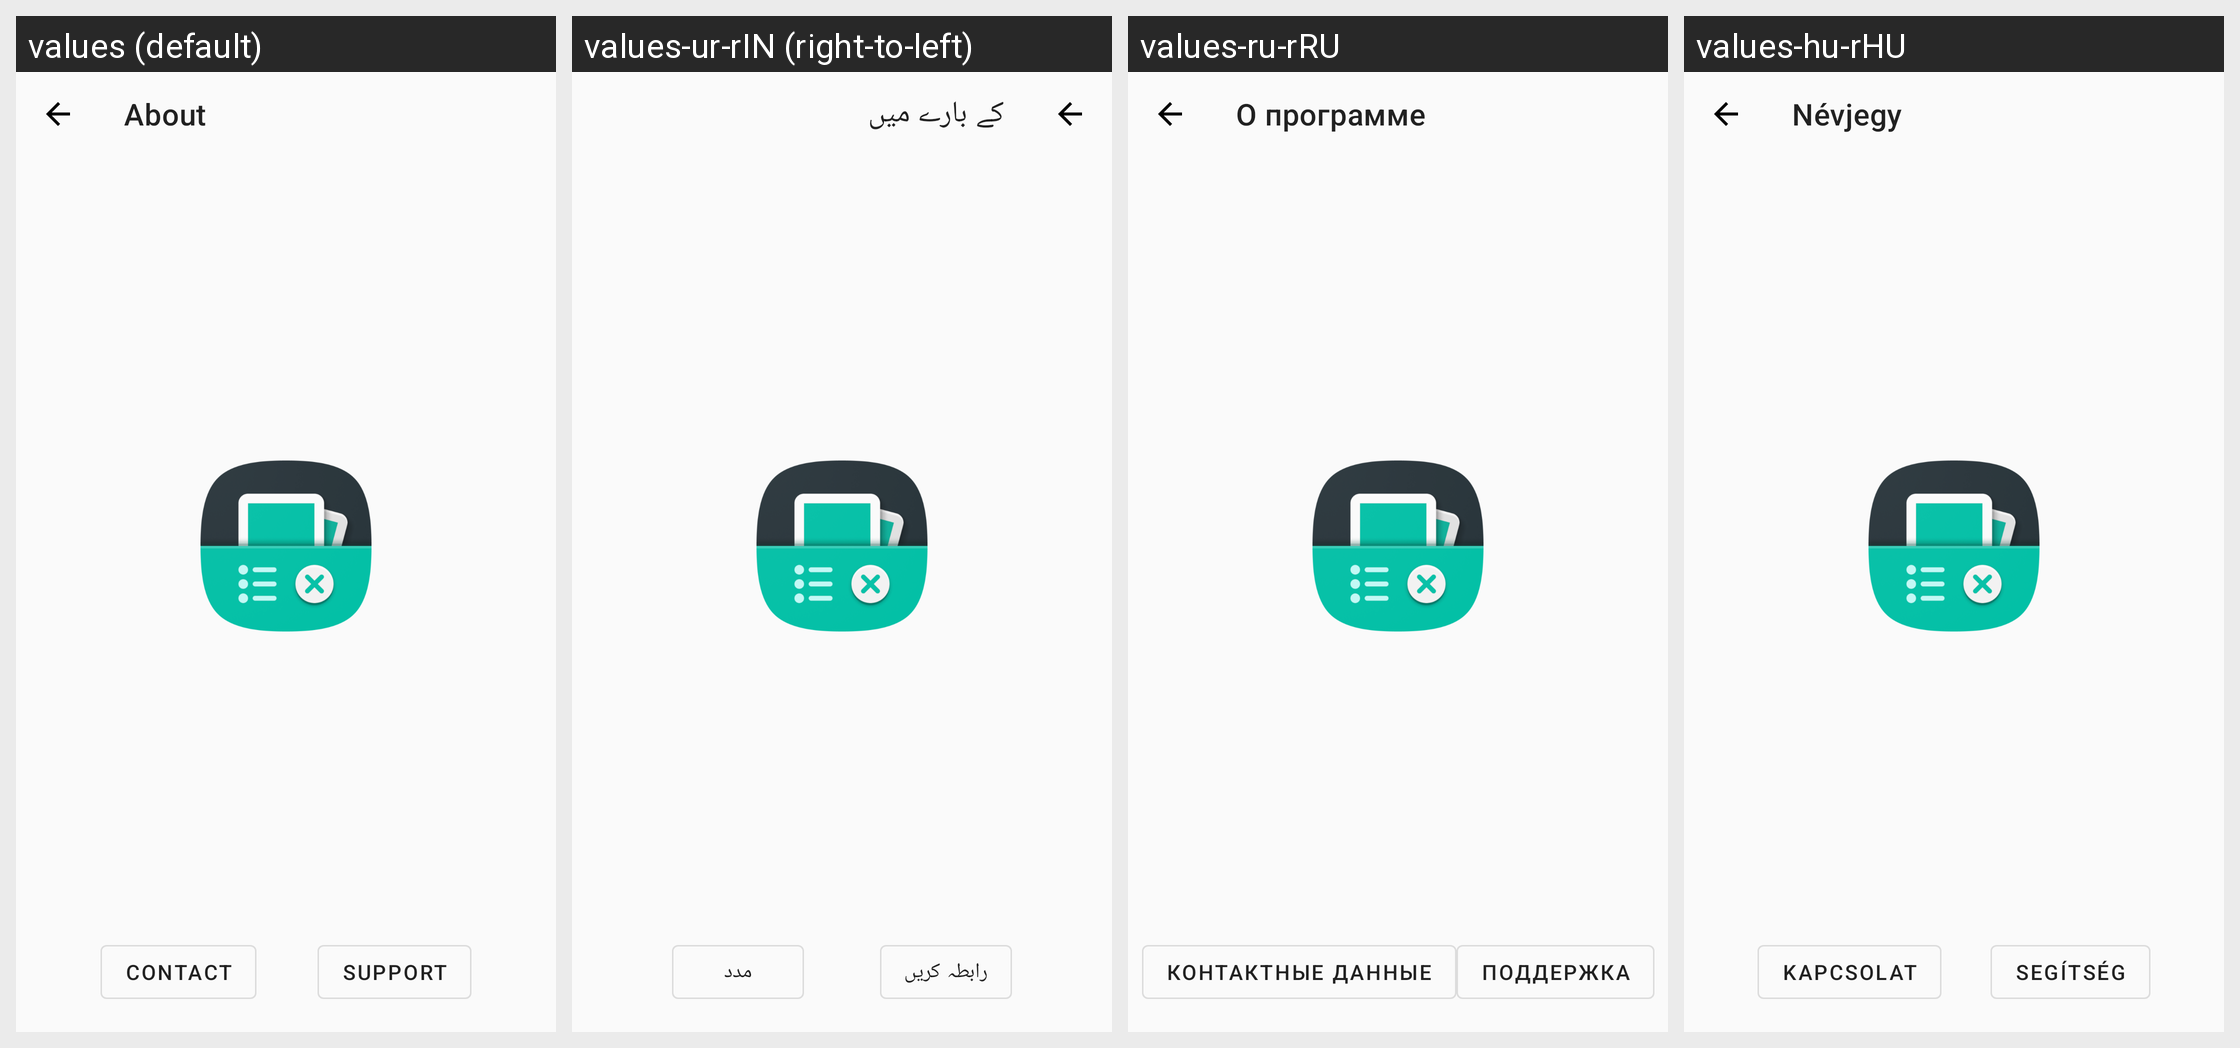

The same Android screen rendered under several of its app's locales, left to right. List the strings drawn on it with the default value and each locale's translation.
Android screen res/layout/activity_about_header.xml rendered under 4 locales, left to right: values (default), values-ur-rIN (right-to-left), values-ru-rRU, values-hu-rHU. Device: Nexus 5 (rendered at 1080×1920; each locale shown at half size, 540×960, under a caption strip naming it); theme Theme.App.
Other locales in the repository, not shown: values-af-rZA, values-ar, values-ar-rSA, values-bg-rBG, values-bn-rBD, values-ca-rES, values-cs-rCZ, values-de-rDE, values-el-rGR, values-en-rUS, values-es-rES, values-et, values-fi-rFI, values-fr-rFR, values-hi-rIN, values-hr-rHR, values-in-rID, values-it-rIT, values-ja-rJP, values-ko-rKR, values-mr-rIN, values-my-rMM, values-nl-rNL, values-no-rNO, values-pa-rIN, values-pl-rPL, values-pt, values-pt-rBR, values-pt-rPT, values-si-rLK, values-sv-rSE, values-sw-rKE, values-ta-rIN, values-te-rIN, values-tr-rTR, values-uk-rUA, values-ur-rPK, values-vi-rVN, values-zh-rCN, values-zh-rTW.
Strings drawn on this screen, with the default value and each locale's value (text and hints the layout hard-codes, and strings that could not be matched under every locale, appear in the picture but are not listed):

title_activity_about
  values: About
  values-ur-rIN: کے بارے میں
  values-ru-rRU: О программе
  values-hu-rHU: Névjegy

title_button_about_contact
  values: Contact
  values-ur-rIN: رابطہ کریں
  values-ru-rRU: Контактные данные
  values-hu-rHU: Kapcsolat

title_button_about_support
  values: Support
  values-ur-rIN: مدد
  values-ru-rRU: Поддержка
  values-hu-rHU: Segítség
